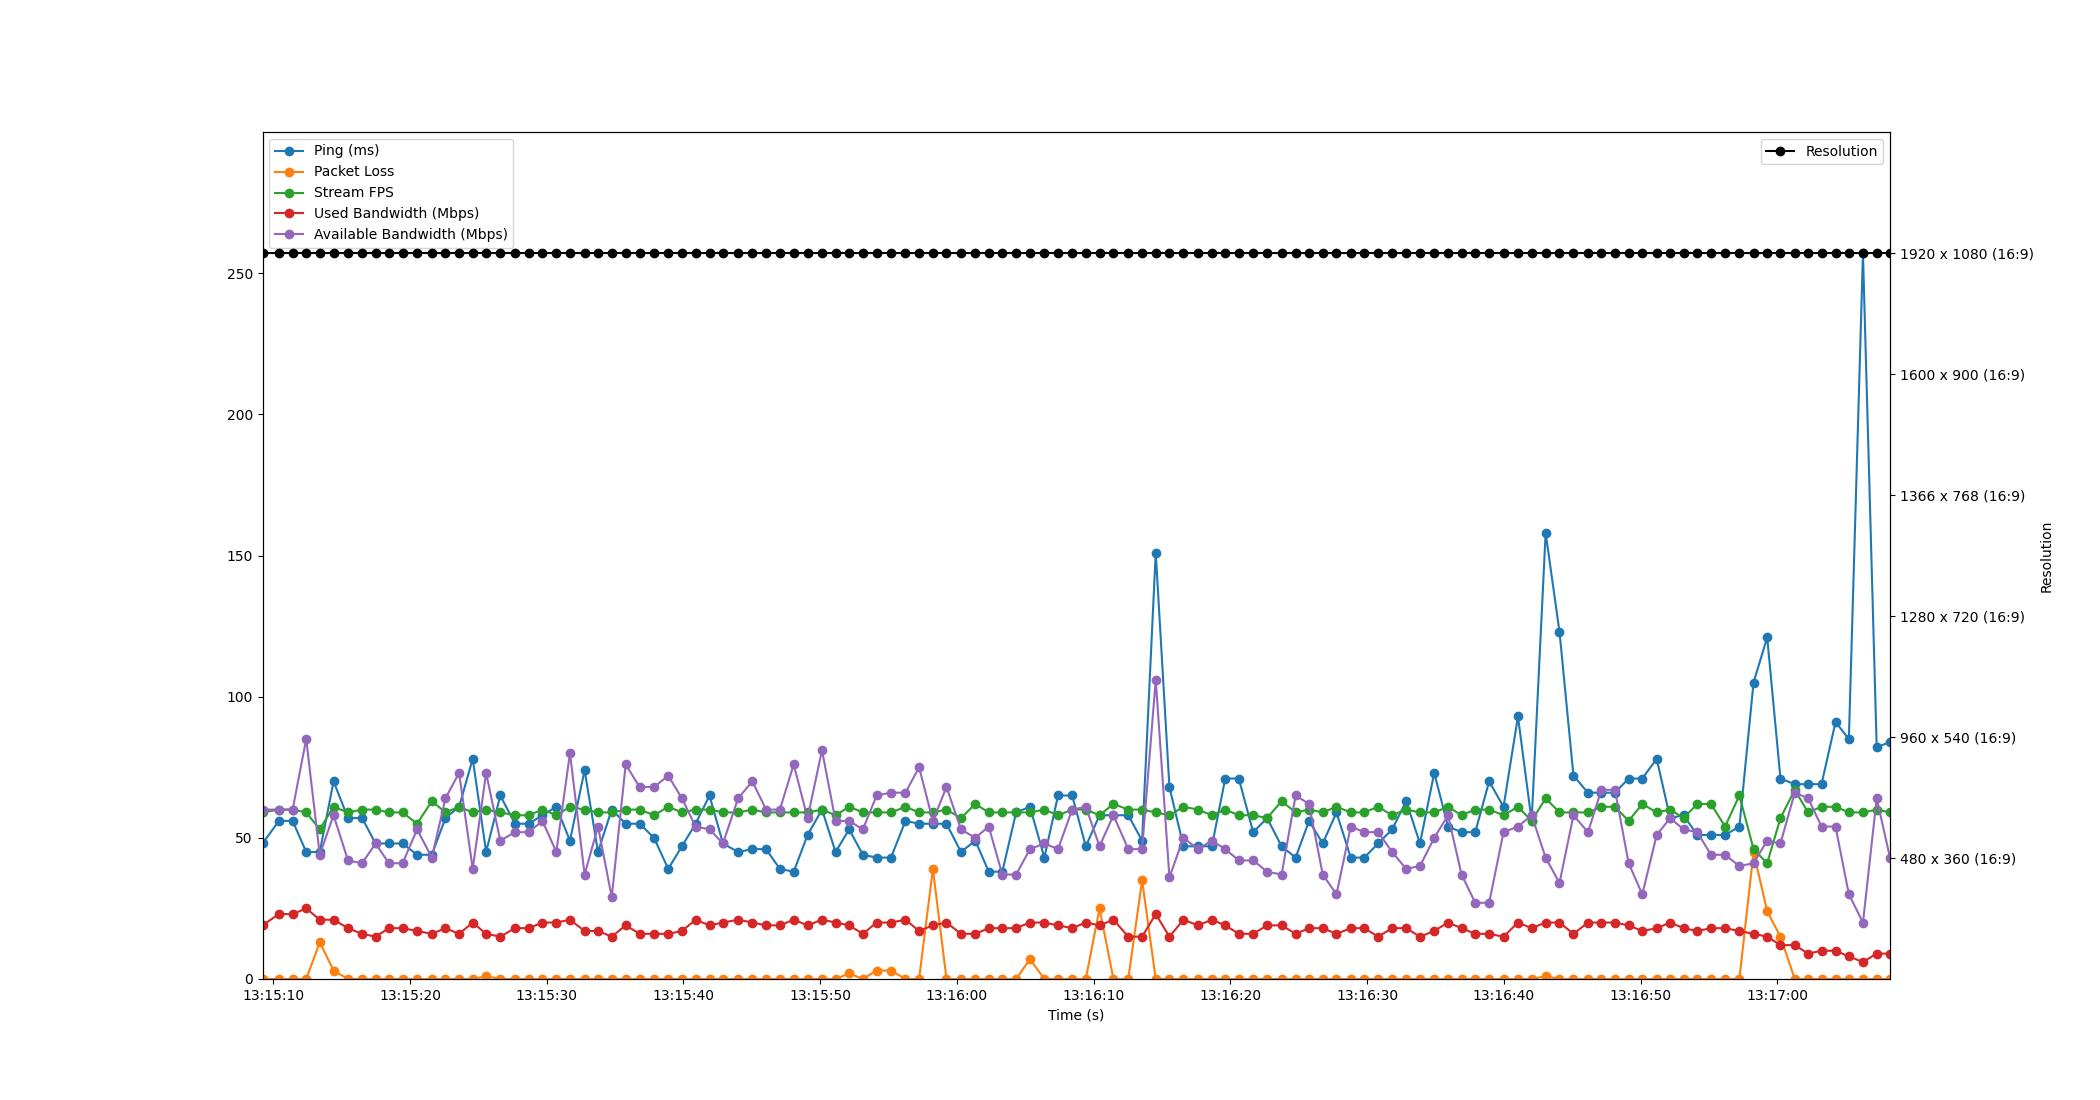

Values plotted in this chart, from the file beside it:
Time, Timestamp, Ping, Packet Loss, Stream FPS, Used Bandwidth, Resolution, Available Bandwidth
1.9073486328125e-06, 2023-07-11 13:15:09.212227, 48, 0, 59, 19, 1920 x 1080 (16:9), 60
1.202, 2023-07-11 13:15:10.414533, 56, 0, 60, 23, 1920 x 1080 (16:9), 60
2.202, 2023-07-11 13:15:11.414491, 56, 0, 60, 23, 1920 x 1080 (16:9), 60
3.196, 2023-07-11 13:15:12.408278, 45, 0, 59, 25, 1920 x 1080 (16:9), 85
4.188, 2023-07-11 13:15:13.399920, 45, 13, 53, 21, 1920 x 1080 (16:9), 44
5.196, 2023-07-11 13:15:14.408384, 70, 3, 61, 21, 1920 x 1080 (16:9), 58
6.253, 2023-07-11 13:15:15.465411, 57, 0, 59, 18, 1920 x 1080 (16:9), 42
7.285, 2023-07-11 13:15:16.496940, 57, 0, 60, 16, 1920 x 1080 (16:9), 41
8.27, 2023-07-11 13:15:17.482498, 48, 0, 60, 15, 1920 x 1080 (16:9), 48
9.245, 2023-07-11 13:15:18.457651, 48, 0, 59, 18, 1920 x 1080 (16:9), 41
10.25, 2023-07-11 13:15:19.457523, 48, 0, 59, 18, 1920 x 1080 (16:9), 41
11.31, 2023-07-11 13:15:20.518194, 44, 0, 55, 17, 1920 x 1080 (16:9), 53
12.38, 2023-07-11 13:15:21.596924, 44, 0, 63, 16, 1920 x 1080 (16:9), 43
13.38, 2023-07-11 13:15:22.591978, 57, 0, 59, 18, 1920 x 1080 (16:9), 64
14.38, 2023-07-11 13:15:23.590482, 61, 0, 61, 16, 1920 x 1080 (16:9), 73
15.37, 2023-07-11 13:15:24.585996, 78, 0, 59, 20, 1920 x 1080 (16:9), 39
16.35, 2023-07-11 13:15:25.566195, 45, 1, 60, 16, 1920 x 1080 (16:9), 73
17.39, 2023-07-11 13:15:26.602536, 65, 0, 59, 15, 1920 x 1080 (16:9), 49
18.46, 2023-07-11 13:15:27.672241, 55, 0, 58, 18, 1920 x 1080 (16:9), 52
19.47, 2023-07-11 13:15:28.685996, 55, 0, 58, 18, 1920 x 1080 (16:9), 52
20.47, 2023-07-11 13:15:29.686346, 58, 0, 60, 20, 1920 x 1080 (16:9), 56
21.49, 2023-07-11 13:15:30.700234, 61, 0, 58, 20, 1920 x 1080 (16:9), 45
22.49, 2023-07-11 13:15:31.698479, 49, 0, 61, 21, 1920 x 1080 (16:9), 80
23.56, 2023-07-11 13:15:32.769680, 74, 0, 60, 17, 1920 x 1080 (16:9), 37
24.54, 2023-07-11 13:15:33.747951, 45, 0, 59, 17, 1920 x 1080 (16:9), 54
25.54, 2023-07-11 13:15:34.754490, 60, 0, 59, 15, 1920 x 1080 (16:9), 29
26.56, 2023-07-11 13:15:35.773693, 55, 0, 60, 19, 1920 x 1080 (16:9), 76
27.58, 2023-07-11 13:15:36.793810, 55, 0, 60, 16, 1920 x 1080 (16:9), 68
28.63, 2023-07-11 13:15:37.845112, 50, 0, 58, 16, 1920 x 1080 (16:9), 68
29.67, 2023-07-11 13:15:38.885905, 39, 0, 61, 16, 1920 x 1080 (16:9), 72
30.67, 2023-07-11 13:15:39.884146, 47, 0, 59, 17, 1920 x 1080 (16:9), 64
31.67, 2023-07-11 13:15:40.886495, 55, 0, 60, 21, 1920 x 1080 (16:9), 54
32.69, 2023-07-11 13:15:41.903380, 65, 0, 60, 19, 1920 x 1080 (16:9), 53
33.68, 2023-07-11 13:15:42.888421, 48, 0, 59, 20, 1920 x 1080 (16:9), 48
34.78, 2023-07-11 13:15:43.996208, 45, 0, 59, 21, 1920 x 1080 (16:9), 64
35.83, 2023-07-11 13:15:45.040007, 46, 0, 60, 20, 1920 x 1080 (16:9), 70
36.83, 2023-07-11 13:15:46.038503, 46, 0, 59, 19, 1920 x 1080 (16:9), 60
37.84, 2023-07-11 13:15:47.048688, 39, 0, 59, 19, 1920 x 1080 (16:9), 60
38.85, 2023-07-11 13:15:48.061659, 38, 0, 59, 21, 1920 x 1080 (16:9), 76
39.86, 2023-07-11 13:15:49.072455, 51, 0, 59, 19, 1920 x 1080 (16:9), 57
40.92, 2023-07-11 13:15:50.131385, 60, 0, 60, 21, 1920 x 1080 (16:9), 81
41.91, 2023-07-11 13:15:51.122120, 45, 0, 58, 20, 1920 x 1080 (16:9), 56
42.91, 2023-07-11 13:15:52.117588, 53, 2, 61, 19, 1920 x 1080 (16:9), 56
43.91, 2023-07-11 13:15:53.119747, 44, 0, 59, 16, 1920 x 1080 (16:9), 53
44.91, 2023-07-11 13:15:54.126485, 43, 3, 59, 20, 1920 x 1080 (16:9), 65
45.96, 2023-07-11 13:15:55.175138, 43, 3, 59, 20, 1920 x 1080 (16:9), 66
47.03, 2023-07-11 13:15:56.237541, 56, 0, 61, 21, 1920 x 1080 (16:9), 66
48.02, 2023-07-11 13:15:57.229745, 55, 0, 59, 17, 1920 x 1080 (16:9), 75
49.03, 2023-07-11 13:15:58.241093, 55, 39, 59, 19, 1920 x 1080 (16:9), 56
50.02, 2023-07-11 13:15:59.236135, 55, 0, 60, 20, 1920 x 1080 (16:9), 68
51.08, 2023-07-11 13:16:00.293762, 45, 0, 57, 16, 1920 x 1080 (16:9), 53
52.13, 2023-07-11 13:16:01.344539, 49, 0, 62, 16, 1920 x 1080 (16:9), 50
53.11, 2023-07-11 13:16:02.325674, 38, 0, 59, 18, 1920 x 1080 (16:9), 54
54.11, 2023-07-11 13:16:03.318496, 38, 0, 59, 18, 1920 x 1080 (16:9), 37
55.12, 2023-07-11 13:16:04.327559, 59, 0, 59, 18, 1920 x 1080 (16:9), 37
56.12, 2023-07-11 13:16:05.337133, 61, 7, 59, 20, 1920 x 1080 (16:9), 46
57.18, 2023-07-11 13:16:06.394552, 43, 0, 60, 20, 1920 x 1080 (16:9), 48
58.18, 2023-07-11 13:16:07.393865, 65, 0, 58, 19, 1920 x 1080 (16:9), 46
59.21, 2023-07-11 13:16:08.425753, 65, 0, 60, 18, 1920 x 1080 (16:9), 60
60.21, 2023-07-11 13:16:09.423580, 47, 0, 60, 20, 1920 x 1080 (16:9), 61
... 58 more rows
